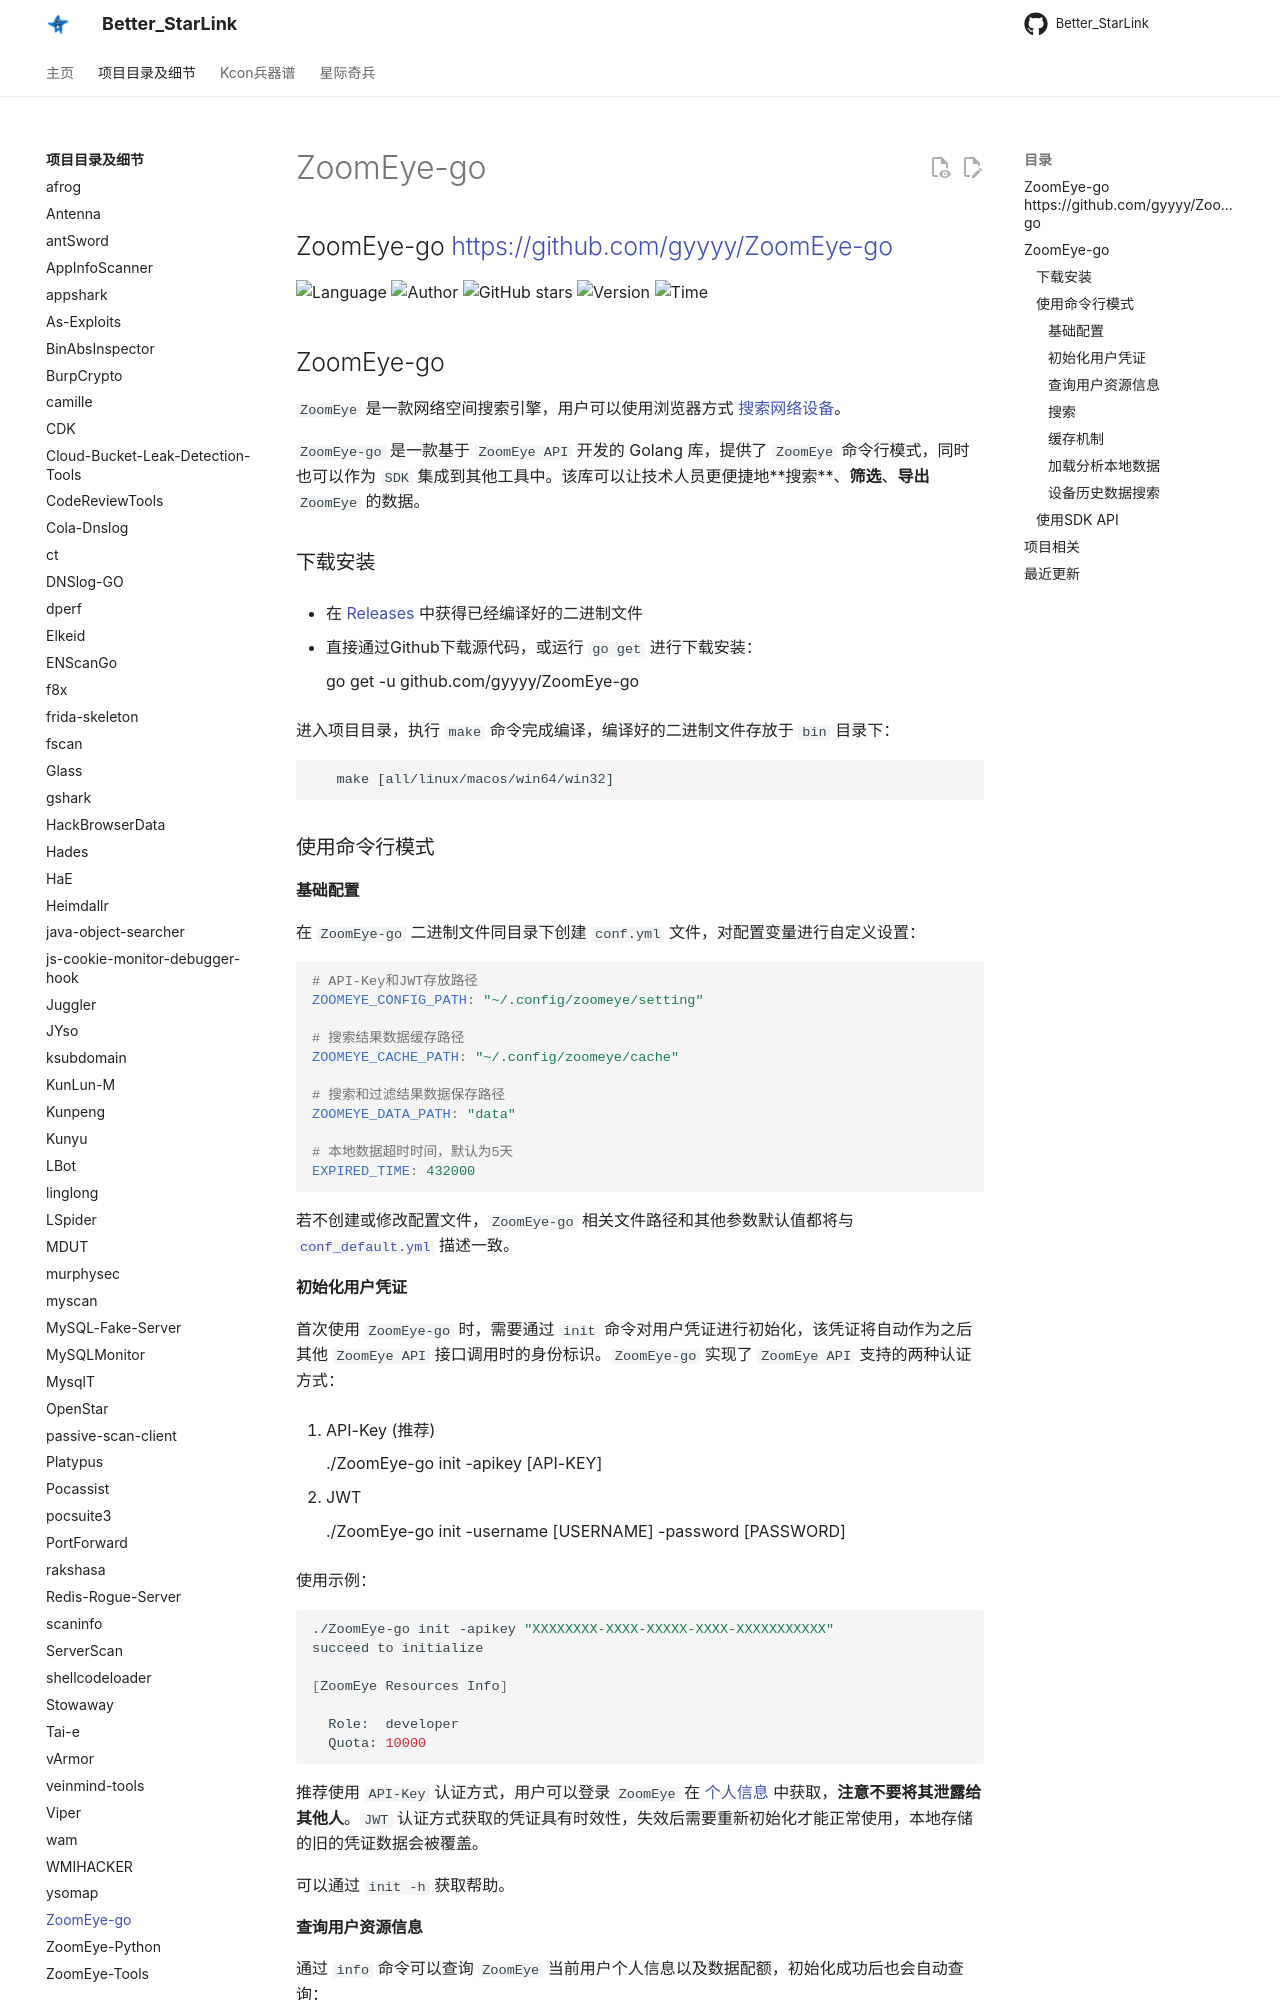

repository: ProbiusOfficial/Better_StarLink · page: detail/ZoomEye-go/index.html · generator: mkdocs

## ZoomEye-go <https://github.com/gyyyy/ZoomEye-go>
<!--auto_detail_badge_begin_0b490ffb61b26b45de3ea5d7dd8a582e-->
![Language](https://img.shields.io/badge/Language-Golang-blue)
![Author](https://img.shields.io/badge/Author-gyyyy-orange)
![GitHub stars](https://img.shields.io/github/stars/gyyyy/ZoomEye-go.svg?style=flat&logo=github)
![Version](https://img.shields.io/badge/Version-V1.5.0-red)
![Time](https://img.shields.io/badge/Join-20210223-green)
<!--auto_detail_badge_end_fef74f2d7ea73fcc43ff78e05b1e7451-->


## ZoomEye-go

`ZoomEye` 是一款网络空间搜索引擎，用户可以使用浏览器方式 [搜索网络设备](https://www.zoomeye.org)。

`ZoomEye-go` 是一款基于 `ZoomEye API` 开发的 Golang 库，提供了 `ZoomEye` 命令行模式，同时也可以作为 `SDK` 集成到其他工具中。该库可以让技术人员更便捷地**搜索**、**筛选**、**导出** `ZoomEye` 的数据。

### 下载安装

- 在 [Releases](https://github.com/gyyyy/ZoomEye-go/releases) 中获得已经编译好的二进制文件

- 直接通过Github下载源代码，或运行 `go get` 进行下载安装：

       go get -u github.com/gyyyy/ZoomEye-go

   进入项目目录，执行 `make` 命令完成编译，编译好的二进制文件存放于 `bin` 目录下：

       make [all/linux/macos/win64/win32]

### 使用命令行模式

#### 基础配置

在 `ZoomEye-go` 二进制文件同目录下创建 `conf.yml` 文件，对配置变量进行自定义设置：

```yaml
# API-Key和JWT存放路径
ZOOMEYE_CONFIG_PATH: "~/.config/zoomeye/setting"

# 搜索结果数据缓存路径
ZOOMEYE_CACHE_PATH: "~/.config/zoomeye/cache"

# 搜索和过滤结果数据保存路径
ZOOMEYE_DATA_PATH: "data"

# 本地数据超时时间，默认为5天
EXPIRED_TIME: 432000
```

若不创建或修改配置文件，`ZoomEye-go` 相关文件路径和其他参数默认值都将与 [`conf_default.yml`](conf_default.yml) 描述一致。

#### 初始化用户凭证

首次使用 `ZoomEye-go` 时，需要通过 `init` 命令对用户凭证进行初始化，该凭证将自动作为之后其他 `ZoomEye API` 接口调用时的身份标识。`ZoomEye-go` 实现了 `ZoomEye API` 支持的两种认证方式：

1. API-Key (推荐)

       ./ZoomEye-go init -apikey [API-KEY]

1. JWT

       ./ZoomEye-go init -username [USERNAME] -password [PASSWORD]

使用示例：

```bash
./ZoomEye-go init -apikey "XXXXXXXX-XXXX-XXXXX-XXXX-XXXXXXXXXXX"
succeed to initialize

[ZoomEye Resources Info]

  Role:  developer
  Quota: 10000

```

推荐使用 `API-Key` 认证方式，用户可以登录 `ZoomEye` 在 [个人信息](https://www.zoomeye.org/profile) 中获取，**注意不要将其泄露给其他人**。`JWT` 认证方式获取的凭证具有时效性，失效后需要重新初始化才能正常使用，本地存储的旧的凭证数据会被覆盖。

可以通过 `init -h` 获取帮助。

#### 查询用户资源信息

通过 `info` 命令可以查询 `ZoomEye` 当前用户个人信息以及数据配额，初始化成功后也会自动查询：

```bash
./ZoomEye-go info
succeed to query

[ZoomEye Resources Info]

  Role:  developer
  Quota: 10000

```
